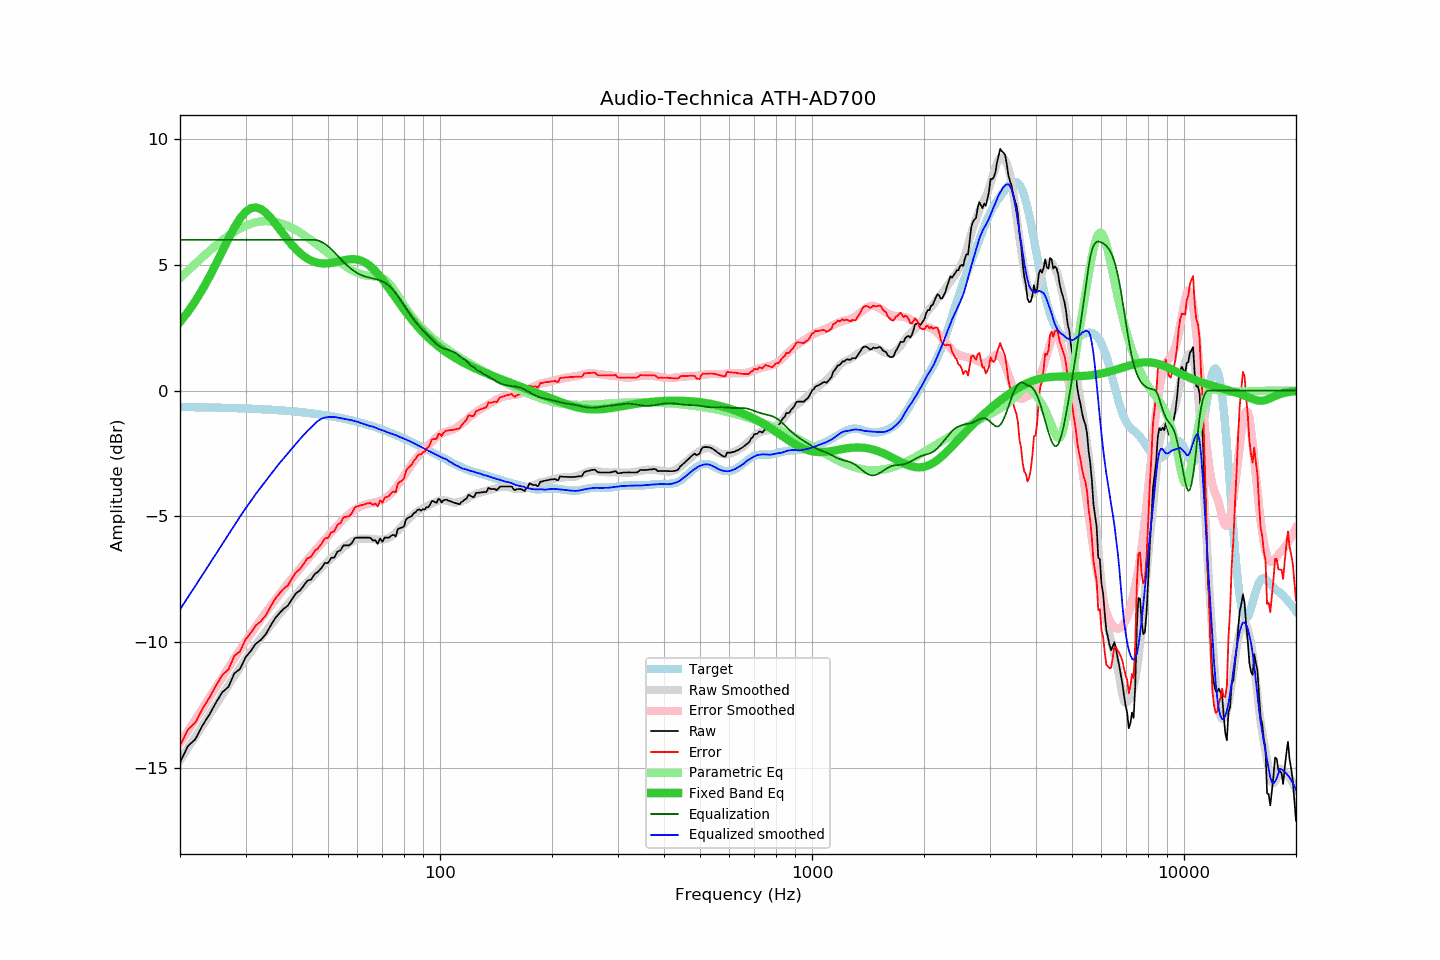

The data file committed next to this chart (first rows):
frequency, raw, error, smoothed, error_smoothed, equalization, parametric_eq, equalized_raw, equalized_smoothed, target
20, -14.79, -14.14, -14.71, -14.03, 6.00, 2.73, -8.79, -8.71, -0.65
21, -14.15, -13.49, -14.23, -13.55, 6.00, 3.13, -8.15, -8.23, -0.66
22, -13.87, -13.21, -13.77, -13.09, 6.00, 3.57, -7.87, -7.77, -0.66
23, -13.32, -12.65, -13.32, -12.65, 6.00, 4.04, -7.32, -7.32, -0.67
24, -12.89, -12.22, -12.90, -12.22, 6.00, 4.53, -6.89, -6.90, -0.67
25, -12.41, -11.73, -12.49, -11.80, 6.00, 5.05, -6.41, -6.49, -0.68
26, -12.00, -11.32, -12.09, -11.41, 6.00, 5.56, -6.00, -6.09, -0.68
27, -11.79, -11.10, -11.72, -11.03, 6.00, 6.05, -5.79, -5.72, -0.69
28, -11.25, -10.55, -11.36, -10.66, 6.00, 6.49, -5.25, -5.36, -0.70
29, -11.08, -10.37, -11.01, -10.31, 6.00, 6.85, -5.08, -5.01, -0.70
30, -10.62, -9.91, -10.69, -9.98, 6.00, 7.11, -4.62, -4.69, -0.71
31, -10.36, -9.64, -10.40, -9.67, 6.00, 7.26, -4.36, -4.40, -0.72
32, -10.07, -9.34, -10.11, -9.37, 6.00, 7.29, -4.07, -4.11, -0.73
33, -9.92, -9.18, -9.84, -9.10, 6.00, 7.22, -3.92, -3.84, -0.74
34, -9.70, -8.95, -9.59, -8.83, 6.00, 7.08, -3.70, -3.59, -0.75
35, -9.37, -8.61, -9.35, -8.58, 6.00, 6.89, -3.37, -3.35, -0.76
36, -9.07, -8.30, -9.12, -8.34, 6.00, 6.67, -3.07, -3.12, -0.77
37, -8.86, -8.08, -8.89, -8.11, 6.00, 6.43, -2.86, -2.89, -0.78
38, -8.68, -7.88, -8.69, -7.89, 6.00, 6.20, -2.68, -2.69, -0.80
39, -8.56, -7.75, -8.49, -7.68, 6.00, 5.99, -2.56, -2.49, -0.81
40, -8.30, -7.48, -8.30, -7.47, 6.00, 5.80, -2.30, -2.30, -0.82
41, -8.07, -7.23, -8.12, -7.27, 6.00, 5.62, -2.07, -2.12, -0.84
42, -7.96, -7.11, -7.93, -7.08, 6.00, 5.48, -1.96, -1.93, -0.85
43, -7.77, -6.90, -7.77, -6.90, 6.00, 5.35, -1.77, -1.77, -0.87
44, -7.56, -6.67, -7.61, -6.73, 6.00, 5.25, -1.56, -1.61, -0.88
45, -7.52, -6.62, -7.47, -6.56, 6.00, 5.18, -1.52, -1.47, -0.90
46, -7.31, -6.39, -7.33, -6.39, 6.00, 5.12, -1.31, -1.33, -0.92
47, -7.21, -6.27, -7.18, -6.24, 5.97, 5.08, -1.23, -1.20, -0.94
48, -7.06, -6.10, -7.04, -6.08, 5.92, 5.06, -1.14, -1.12, -0.96
49, -6.86, -5.88, -6.91, -5.93, 5.84, 5.06, -1.02, -1.07, -0.98
50, -6.86, -5.86, -6.80, -5.78, 5.74, 5.06, -1.12, -1.05, -1.00
51, -6.66, -5.64, -6.68, -5.64, 5.63, 5.08, -1.03, -1.05, -1.02
52, -6.64, -5.60, -6.56, -5.51, 5.51, 5.10, -1.13, -1.05, -1.04
53, -6.41, -5.34, -6.45, -5.37, 5.37, 5.13, -1.03, -1.07, -1.06
54, -6.36, -5.27, -6.34, -5.24, 5.24, 5.16, -1.11, -1.10, -1.09
55, -6.16, -5.05, -6.24, -5.12, 5.12, 5.18, -1.04, -1.12, -1.11
56, -6.16, -5.02, -6.15, -5.01, 5.01, 5.21, -1.15, -1.14, -1.14
57, -6.16, -4.99, -6.07, -4.91, 4.91, 5.22, -1.25, -1.16, -1.16
58, -6.06, -4.87, -6.00, -4.82, 4.82, 5.23, -1.24, -1.18, -1.19
59, -5.87, -4.65, -5.96, -4.74, 4.74, 5.23, -1.13, -1.22, -1.22
60, -5.85, -4.60, -5.91, -4.67, 4.67, 5.21, -1.18, -1.24, -1.24
61, -5.85, -4.57, -5.90, -4.62, 4.62, 5.18, -1.23, -1.28, -1.27
62, -5.85, -4.55, -5.89, -4.57, 4.57, 5.14, -1.27, -1.31, -1.30
63, -5.85, -4.52, -5.89, -4.54, 4.54, 5.09, -1.31, -1.35, -1.33
64, -5.85, -4.49, -5.89, -4.51, 4.51, 5.02, -1.34, -1.38, -1.36
65, -5.86, -4.46, -5.90, -4.49, 4.49, 4.95, -1.37, -1.42, -1.39
66, -5.97, -4.54, -5.90, -4.46, 4.46, 4.86, -1.50, -1.43, -1.42
67, -5.95, -4.49, -5.91, -4.44, 4.44, 4.76, -1.51, -1.47, -1.46
68, -6.10, -4.61, -5.93, -4.42, 4.42, 4.65, -1.68, -1.51, -1.49
69, -5.89, -4.37, -5.94, -4.39, 4.39, 4.54, -1.50, -1.55, -1.52
70, -6.02, -4.46, -5.92, -4.35, 4.35, 4.42, -1.67, -1.58, -1.56
71, -5.85, -4.26, -5.91, -4.30, 4.30, 4.30, -1.55, -1.61, -1.59
72, -5.85, -4.23, -5.89, -4.24, 4.24, 4.18, -1.61, -1.65, -1.62
73, -5.85, -4.19, -5.85, -4.16, 4.16, 4.06, -1.68, -1.68, -1.66
74, -5.77, -4.08, -5.79, -4.08, 4.08, 3.93, -1.69, -1.71, -1.69
75, -5.74, -4.01, -5.73, -3.98, 3.98, 3.81, -1.76, -1.74, -1.73
76, -5.81, -4.05, -5.65, -3.88, 3.88, 3.69, -1.93, -1.77, -1.76
77, -5.52, -3.72, -5.57, -3.76, 3.76, 3.57, -1.76, -1.81, -1.80
78, -5.47, -3.63, -5.48, -3.64, 3.64, 3.45, -1.83, -1.84, -1.83
79, -5.45, -3.58, -5.40, -3.52, 3.52, 3.34, -1.93, -1.88, -1.87
... 553 more rows
